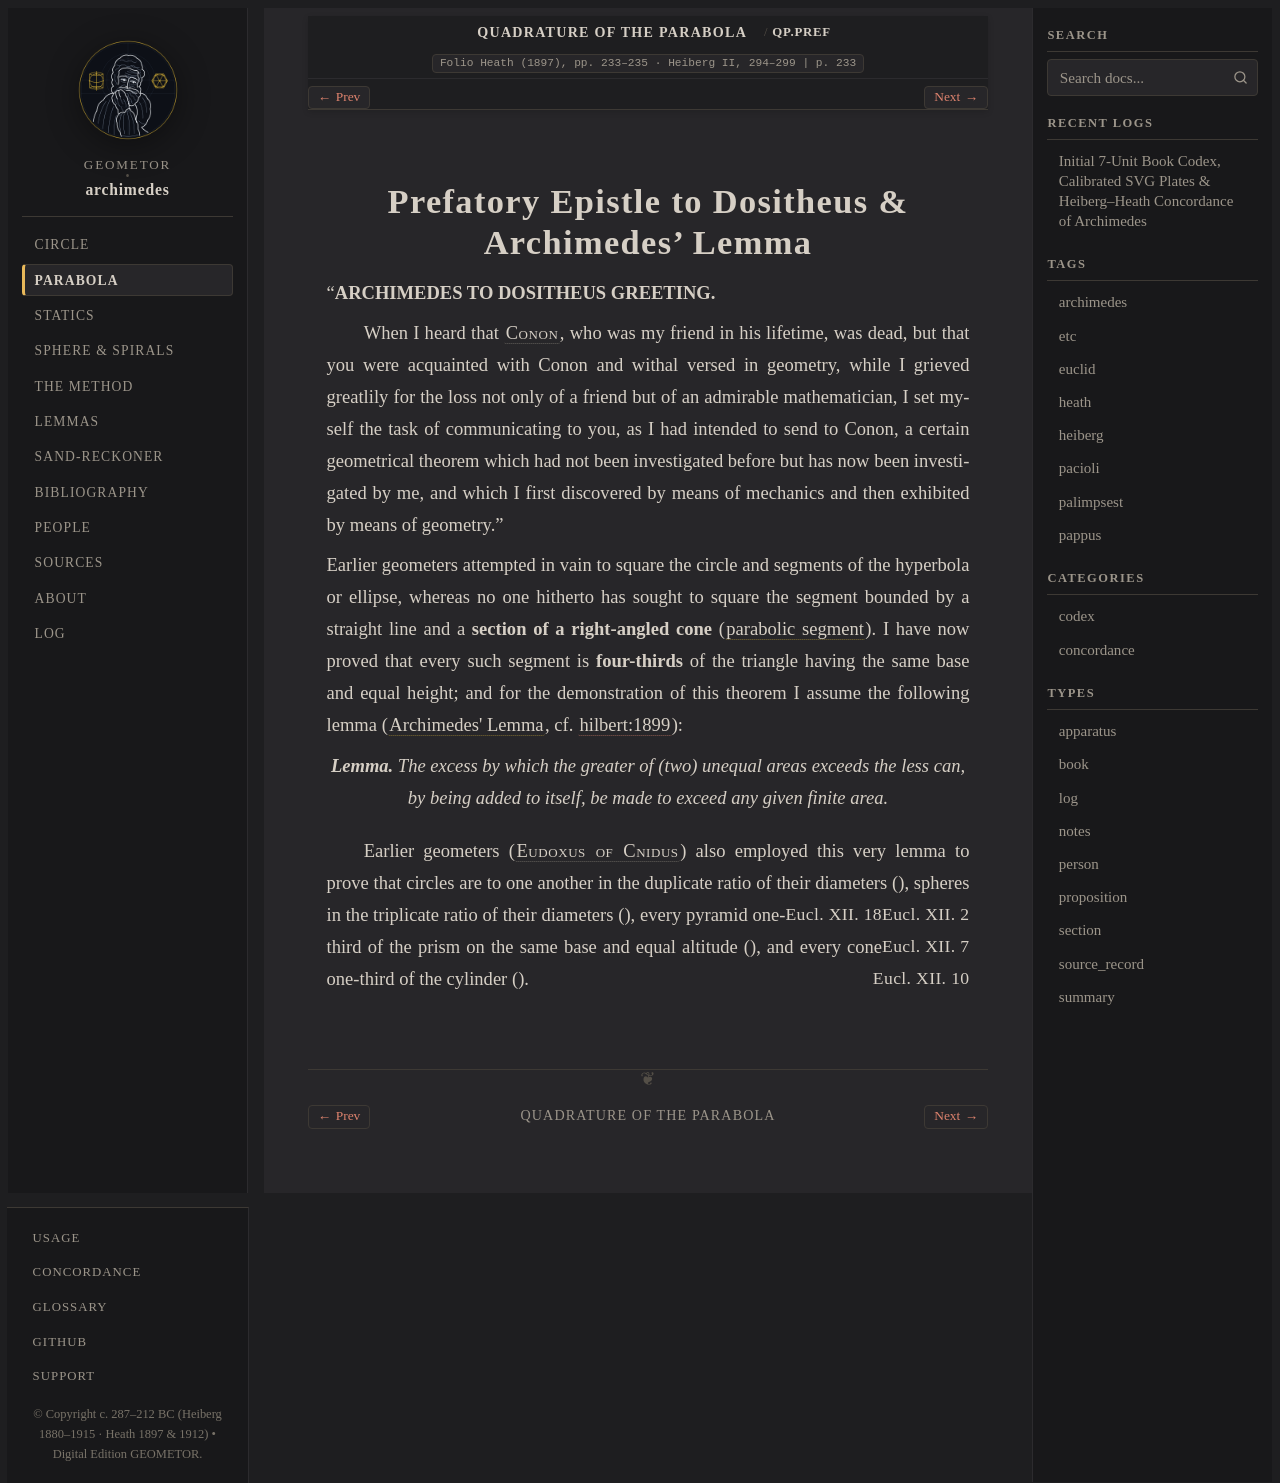

repository: geometor/archimedes · page: quadrature_of_the_parabola/epistle.html · generator: sphinx

:canonical_id: QP.Pref
:order: 1
:type: section

Prefatory Epistle to Dositheus & Archimedes' Lemma
==================================================

.. folio:: Heath (1897), pp. 233–235 · Heiberg II, 294–299
   :page: 233

“**ARCHIMEDES TO DOSITHEUS GREETING.**

When I heard that :person:`Conon <conon>`, who was my friend in his lifetime, was dead, but that you were acquainted with Conon and withal versed in geometry, while I grieved greatlily for the loss not only of a friend but of an admirable mathematician, I set myself the task of communicating to you, as I had intended to send to Conon, a certain geometrical theorem which had not been investigated before but has now been investigated by me, and which I first discovered by means of mechanics and then exhibited by means of geometry.”

Earlier geometers attempted in vain to square the circle and segments of the hyperbola or ellipse, whereas no one hitherto has sought to square the segment bounded by a straight line and a **section of a right-angled cone** (:term:`parabolic segment <tmema-paraboles>`). I have now proved that every such segment is **four-thirds** of the triangle having the same base and equal height; and for the demonstration of this theorem I assume the following lemma (:term:`Archimedes' Lemma <archimedes-lemma>`, cf. :cite:`hilbert:1899`):

.. enunciation::

   **Lemma.** *The excess by which the greater of (two) unequal areas exceeds the less can, by being added to itself, be made to exceed any given finite area.*

Earlier geometers (:person:`Eudoxus of Cnidus <eudoxus>`) also employed this very lemma to prove that circles are to one another in the duplicate ratio of their diameters (:just:`Eucl. XII. 2`), spheres in the triplicate ratio of their diameters (:just:`Eucl. XII. 18`), every pyramid one-third of the prism on the same base and equal altitude (:just:`Eucl. XII. 7`), and every cone one-third of the cylinder (:just:`Eucl. XII. 10`).
